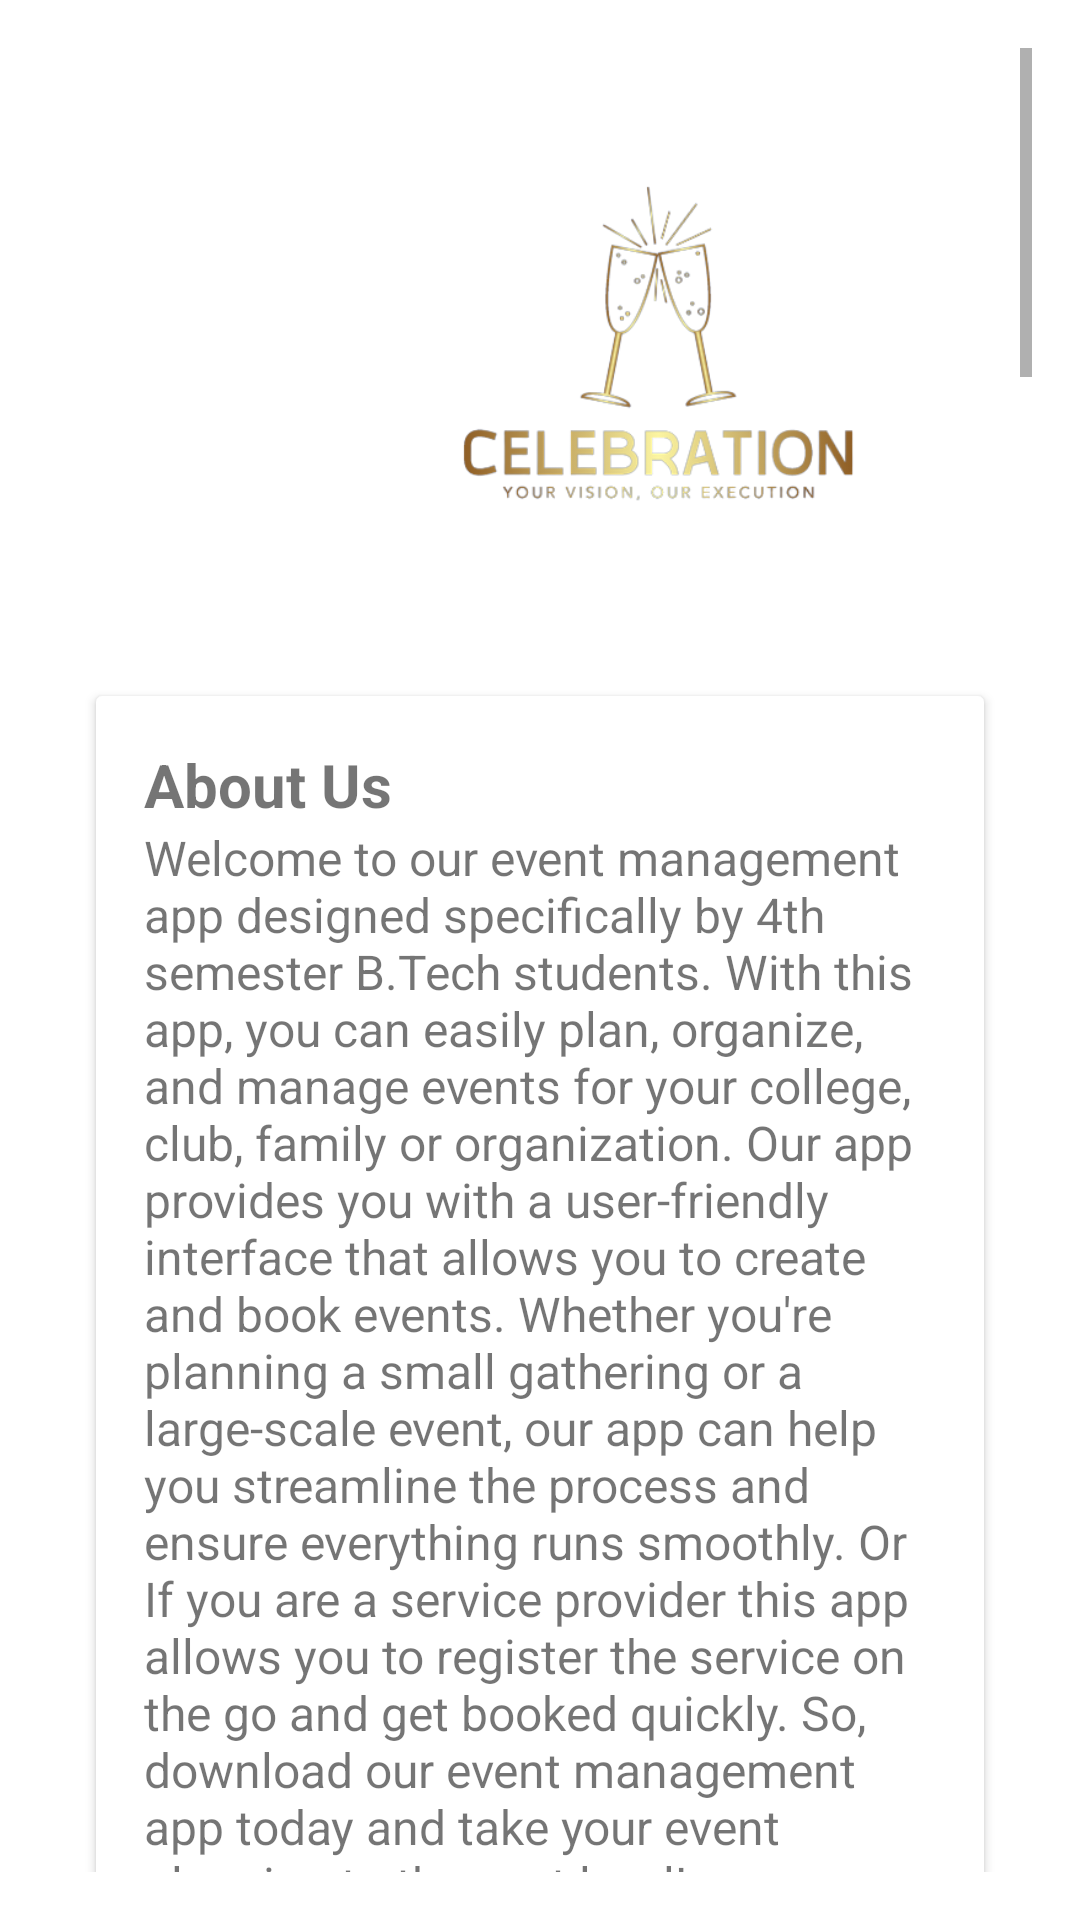

Android layout source for this screen:
<!-- AndroidManifest.xml: application theme Theme.Celebration -->
<!-- res/layout/activity_team.xml -->
<?xml version="1.0" encoding="utf-8"?>
<LinearLayout xmlns:android="http://schemas.android.com/apk/res/android"
    android:layout_width="match_parent"
    android:layout_height="match_parent"
    android:orientation="vertical"
    android:padding="16dp">

    <ScrollView
        android:layout_width="match_parent"
        android:layout_height="match_parent">

        <LinearLayout
            android:layout_width="match_parent"
            android:layout_height="wrap_content"
            android:orientation="vertical">

            <ImageView
                android:layout_width="wrap_content"
                android:layout_height="200dp"
                android:layout_marginLeft="40dp"
                android:layout_gravity="center"
                android:contentDescription="Company Logo"
                android:padding="16dp"
                android:scaleType="fitStart"
                android:src="@drawable/logo" />

            <androidx.cardview.widget.CardView
                android:layout_width="match_parent"
                android:layout_height="wrap_content"
                android:layout_margin="16dp">

                <LinearLayout
                    android:layout_width="match_parent"
                    android:layout_height="wrap_content"
                    android:orientation="vertical"
                    android:padding="16dp">



                    <TextView
                        android:id="@+id/title"
                        android:layout_width="wrap_content"
                        android:layout_height="wrap_content"
                        android:text="About Us"
                        android:textSize="20sp"
                        android:textStyle="bold" />

                    <TextView
                        android:id="@+id/description"
                        android:layout_width="wrap_content"
                        android:layout_height="wrap_content"
                        android:text="@string/company_descriptipm"
                        android:textSize="16sp" />
                </LinearLayout>
            </androidx.cardview.widget.CardView>




            <ImageView
                android:layout_width="300dp"
                android:layout_height="250dp"
                android:layout_gravity="center"
                android:contentDescription="Company Logo"
                android:padding="10dp"
                android:scaleType="fitXY"
                android:src="@drawable/man" />

            <androidx.cardview.widget.CardView
                android:layout_width="match_parent"
                android:layout_height="wrap_content"
                android:layout_margin="16dp">

                <LinearLayout
                    android:layout_width="match_parent"
                    android:layout_height="wrap_content"
                    android:orientation="vertical"
                    android:padding="16dp">



                    <TextView
                        android:id="@+id/ashish_title"
                        android:layout_width="wrap_content"
                        android:layout_height="wrap_content"
                        android:text="Ashish Patel"
                        android:textSize="20sp"
                        android:textStyle="bold" />

                    <TextView
                        android:id="@+id/ashish_description"
                        android:layout_width="wrap_content"
                        android:layout_height="wrap_content"
                        android:text="@string/ashish_msg"
                        android:textSize="16sp" />
                    <ImageButton
                        android:id="@+id/ashish_email"
                        android:layout_width="300dp"
                        android:layout_height="wrap_content"
                        android:layout_marginStart="16dp"
                        android:layout_marginTop="10dp"
                        android:layout_marginEnd="270dp"
                        android:layout_marginLeft="20dp"
                        android:layout_marginBottom="0dp"
                        android:src="@drawable/email" />
                </LinearLayout>
            </androidx.cardview.widget.CardView>




            <ImageView
                android:layout_width="300dp"
                android:layout_height="250dp"
                android:layout_gravity="center"
                android:contentDescription="Director"
                android:padding="5dp"
                android:scaleType="fitXY"
                android:src="@drawable/man" />

            <androidx.cardview.widget.CardView
                android:layout_width="match_parent"
                android:layout_height="wrap_content"
                android:layout_margin="16dp">

                <LinearLayout
                    android:layout_width="match_parent"
                    android:layout_height="wrap_content"
                    android:orientation="vertical"
                    android:padding="16dp">



                    <TextView
                        android:id="@+id/director_title"
                        android:layout_width="wrap_content"
                        android:layout_height="wrap_content"
                        android:text="Anjali Upadhyay"
                        android:textSize="20sp"
                        android:textStyle="bold" />

                    <TextView
                        android:id="@+id/Director_description"
                        android:layout_width="wrap_content"
                        android:layout_height="wrap_content"
                        android:text="@string/anjali_msg"
                        android:textSize="16sp" />

                    <ImageButton
                        android:id="@+id/anjali_email"
                        android:layout_width="300dp"
                        android:layout_height="wrap_content"
                        android:layout_marginStart="16dp"
                        android:layout_marginTop="10dp"
                        android:layout_marginEnd="270dp"
                        android:layout_marginLeft="20dp"
                        android:layout_marginBottom="0dp"
                        android:src="@drawable/email" />
                </LinearLayout>
            </androidx.cardview.widget.CardView>

            <ImageView
                android:layout_width="300dp"
                android:layout_height="250dp"
                android:layout_gravity="center"
                android:contentDescription="Director"
                android:padding="5dp"
                android:scaleType="fitXY"
                android:src="@drawable/man" />

            <androidx.cardview.widget.CardView
                android:layout_width="match_parent"
                android:layout_height="wrap_content"
                android:layout_margin="16dp">

                <LinearLayout
                    android:layout_width="match_parent"
                    android:layout_height="wrap_content"
                    android:orientation="vertical"
                    android:padding="16dp">



                    <TextView
                        android:id="@+id/sarika_title"
                        android:layout_width="wrap_content"
                        android:layout_height="wrap_content"
                        android:text="Sarika Kumari"
                        android:textSize="20sp"
                        android:textStyle="bold" />

                    <TextView
                        android:id="@+id/sarika_description"
                        android:layout_width="wrap_content"
                        android:layout_height="wrap_content"
                        android:text="@string/sarika_msg"
                        android:textSize="16sp" />


                    <ImageButton
                        android:id="@+id/sarika_email"
                        android:layout_width="300dp"
                        android:layout_height="wrap_content"
                        android:layout_marginStart="16dp"
                        android:layout_marginTop="10dp"
                        android:layout_marginEnd="270dp"
                        android:layout_marginLeft="20dp"
                        android:layout_marginBottom="0dp"
                        android:src="@drawable/email" />
                </LinearLayout>
            </androidx.cardview.widget.CardView>



            <androidx.cardview.widget.CardView
                android:layout_width="match_parent"
                android:layout_height="wrap_content"
                android:layout_margin="16dp">

                <LinearLayout
                    android:layout_width="match_parent"
                    android:layout_height="wrap_content"
                    android:orientation="vertical"
                    android:padding="16dp">



                    <TextView
                        android:id="@+id/Contact_us"
                        android:layout_width="wrap_content"
                        android:layout_height="wrap_content"
                        android:text="Contact Us"
                        android:textSize="20sp"
                        android:textStyle="bold" />

                    <TextView
                        android:id="@+id/phone_number"
                        android:layout_width="wrap_content"
                        android:layout_height="wrap_content"
                        android:text="Phone No: 7677816141 \nEmail: ashishpatel3009@gmail.com"
                        android:textSize="16sp" />
                </LinearLayout>
            </androidx.cardview.widget.CardView>

        </LinearLayout>

    </ScrollView>
</LinearLayout>
<!-- resources referenced by this layout -->
<resources>
  <!-- drawable logo: png bitmap (drawable, 46567 bytes) -->
  <string name="anjali_msg">"Welcome to Celebration, the ultimate event management app and website! Whether you're planning a wedding, birthday party, corporate event, or any other special occasion, Celebration has got you covered. With our intuitive and user-friendly interface, you can easily manage all aspects of your event, from invitations and guest lists to vendor management and budget tracking.At Celebration, we believe that every event should be a memorable and stress-free experience. That's why we've designed our app and the website to be easy to use and packed with features that will make your event planning journey a breeze. So why wait? Sign up for Celebration today and start planning your next event with confidence!\n \nWarm Regards\nAnjali Upadhyay\nWebsite Developer"</string>
  <string name="ashish_msg">"Welcome to Celebration, the ultimate event management app that simplifies the planning and coordination of any celebration. As a full-stack developer, I have leveraged my skills to create a seamless and intuitive platform that streamlines the event planning process. \nWith Celebration, you can easily create and manage your events. The app also have features to register your service for the service providers.\nOur app's user-friendly interface makes it easy for anyone to plan an event, from a small gathering to a large-scale celebration. With Celebration, you can focus on enjoying the event while the app takes care of the details.\nJoin the thousands of users who have already planned their events with Celebration. Download the app today and experience the convenience and ease of event planning at your fingertips.\n \nWarm Regards\nAshish Patel\nFull Stack App Developer"</string>
  <string name="company_descriptipm">Welcome to our event management app designed specifically by 4th semester B.Tech students. With this app, you can easily plan, organize, and manage events for your college, club, family or organization.
  
  Our app provides you with a user-friendly interface that allows you to create and  book events. Whether you\'re planning a small gathering or a large-scale event, our app can help you streamline the process and ensure everything runs smoothly. Or If you are a service provider this app allows you to register the service on the go and get booked quickly. So, download our event management app today and take your event planning to the next level!</string>
  <string name="sarika_msg">"Welcome to Celebration, the all-in-one event planning solution designed to make your life easier. With Celebration, you can plan, organize, and execute events of any size and complexity with confidence and ease.
  Whether you're planning a small social gathering or a large-scale conference, Celebration has everything you need to plan a successful event. Our app is designed to streamline the event planning process, giving you more time to focus on what really matters - creating a memorable event for your guests. So why wait? Sign up for Celebration today and start planning your next event like a pro!\n \nWarm Regards\nSarika Kumari\nWebsite Developer"</string>
  <style name="Theme.Celebration" parent="Theme.MaterialComponents.DayNight.DarkActionBar">
          
          <item name="colorPrimary">@color/purple_500</item>
          <item name="colorPrimaryVariant">@color/purple_700</item>
          <item name="colorOnPrimary">@color/white</item>
          
          <item name="colorSecondary">@color/teal_200</item>
          <item name="colorSecondaryVariant">@color/teal_700</item>
          <item name="colorOnSecondary">@color/black</item>
          
          <item name="android:statusBarColor" tools:targetApi="l">?attr/colorPrimaryVariant</item>
          
      </style>
  <!-- not gathered from this repository: default colours our renderer supplied (Android Studio template values) -->
  <color name="purple_500">#FF6200EE</color>
  <color name="purple_700">#FF3700B3</color>
  <color name="teal_200">#FF03DAC5</color>
  <color name="teal_700">#FF018786</color>
  <color name="black">#FF000000</color>
  <color name="white">#FFFFFFFF</color>
</resources>
